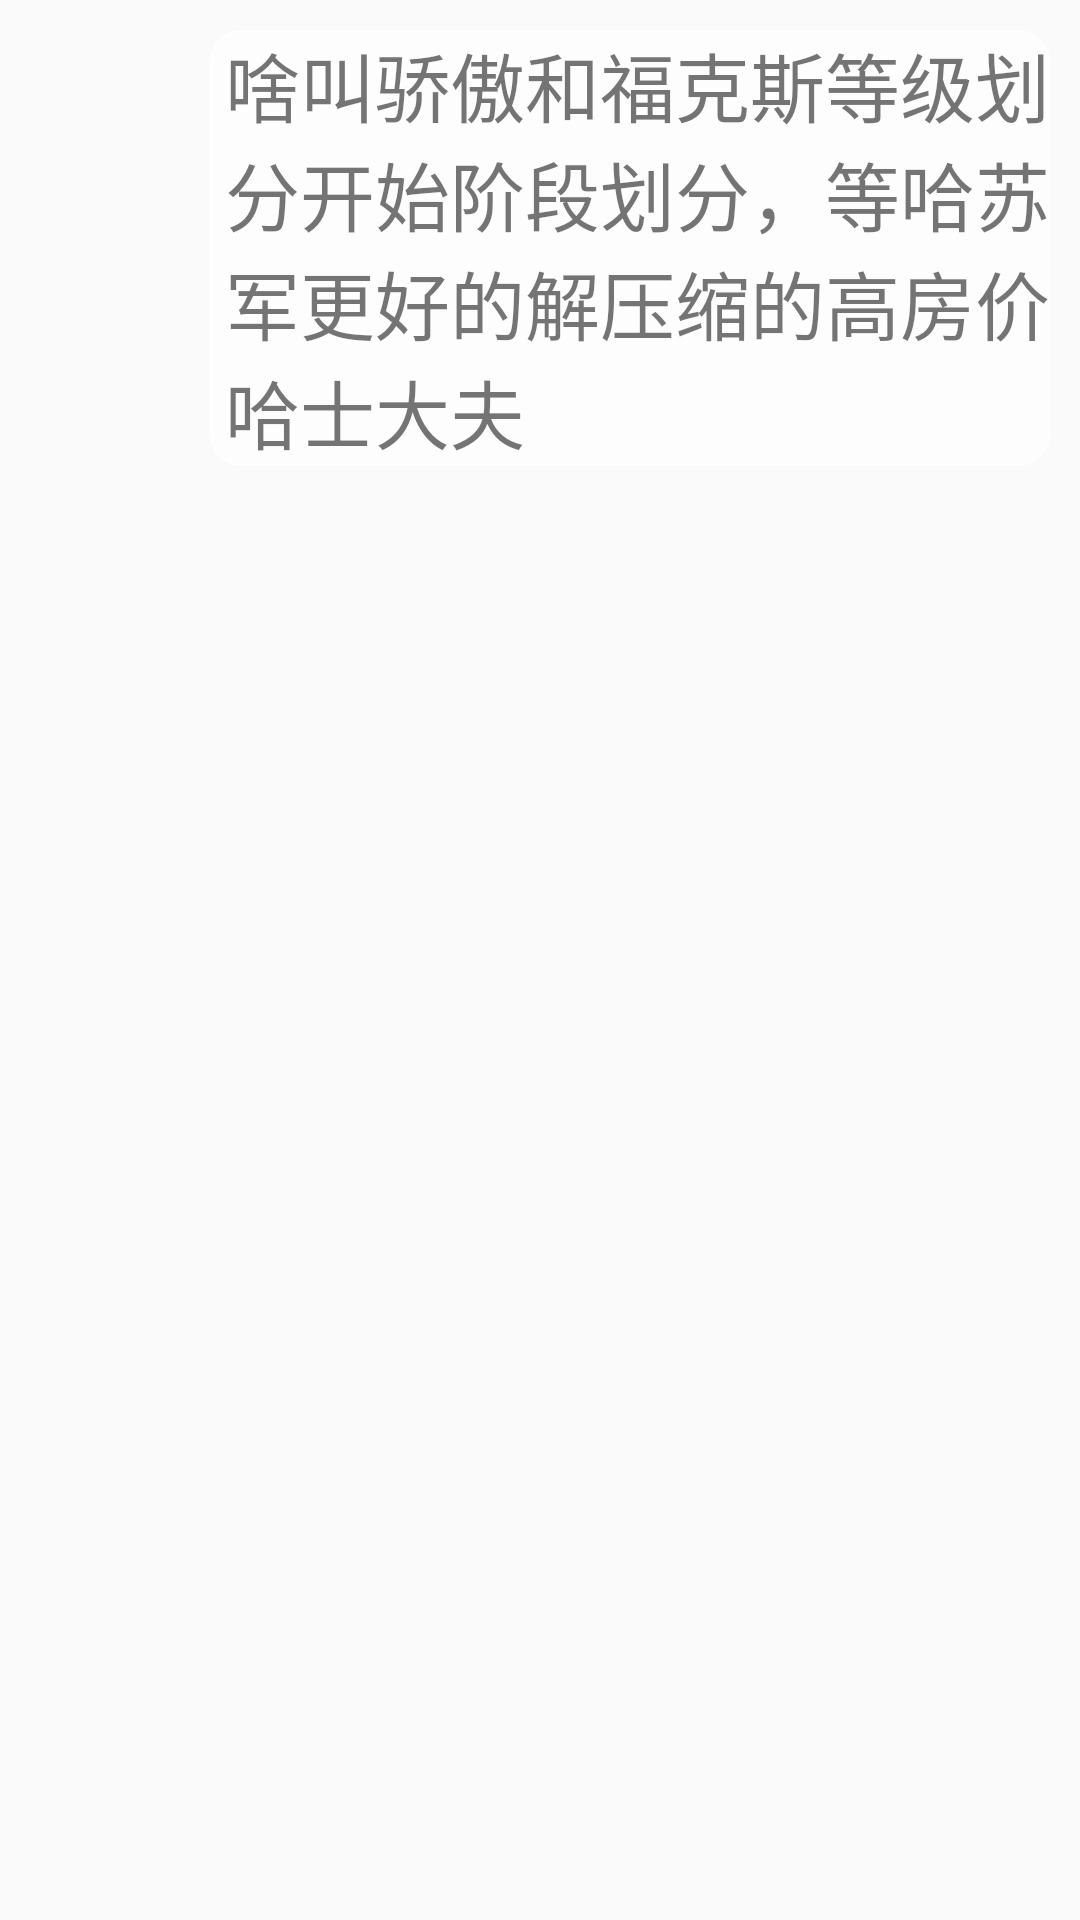

The Android layout XML behind this screen, and the referenced resources:
<!-- AndroidManifest.xml: application theme AppTheme -->
<!-- res/layout/danmucardlayout.xml -->
<?xml version="1.0" encoding="utf-8"?>
<LinearLayout xmlns:android="http://schemas.android.com/apk/res/android"
    android:layout_width="match_parent"
    android:layout_height="wrap_content"
    android:background="@color/colorBG1"
    android:orientation="horizontal"
    android:paddingTop="10dp"
    android:paddingBottom="10dp">

    <TextView
        android:layout_width="0dp"
        android:layout_height="0dp"
        android:visibility="invisible"
        android:text="123"/>

    <ImageView
        android:layout_width="50dp"
        android:layout_height="50dp"
        android:layout_marginLeft="10dp"
        android:src="@drawable/head" />

    <TextView
        android:layout_width="match_parent"
        android:layout_height="wrap_content"
        android:layout_marginLeft="10dp"
        android:layout_marginRight="10dp"
        android:background="@drawable/shape_danmu"
        android:paddingLeft="5dp"
        android:text="啥叫骄傲和福克斯等级划分开始阶段划分，等哈苏军更好的解压缩的高房价哈士大夫"
        android:textSize="25sp" />

</LinearLayout>
<!-- resources referenced by this layout -->
<resources>
  <!-- drawable shape_danmu (drawable) -->
  <?xml version="1.0" encoding="utf-8"?>
  <shape xmlns:android="http://schemas.android.com/apk/res/android">
      <solid android:color="#baFFFFFF" />
      <stroke android:width="1dip" android:color="#fefefe" />
      <corners android:radius="10dp"/>
  </shape>
  <style name="AppTheme" parent="Theme.AppCompat.Light.DarkActionBar">
          
          <item name="colorPrimary">@color/colorPrimary</item>
          <item name="colorPrimaryDark">@color/colorPrimaryDark</item>
          <item name="colorAccent">@color/colorAccent</item>
          <item name="windowNoTitle">true</item>
      </style>
  <color name="colorPrimary">#70a1ff</color>
  <color name="colorPrimaryDark">#70a1ff</color>
  <color name="colorAccent">#03DAC5</color>
</resources>
